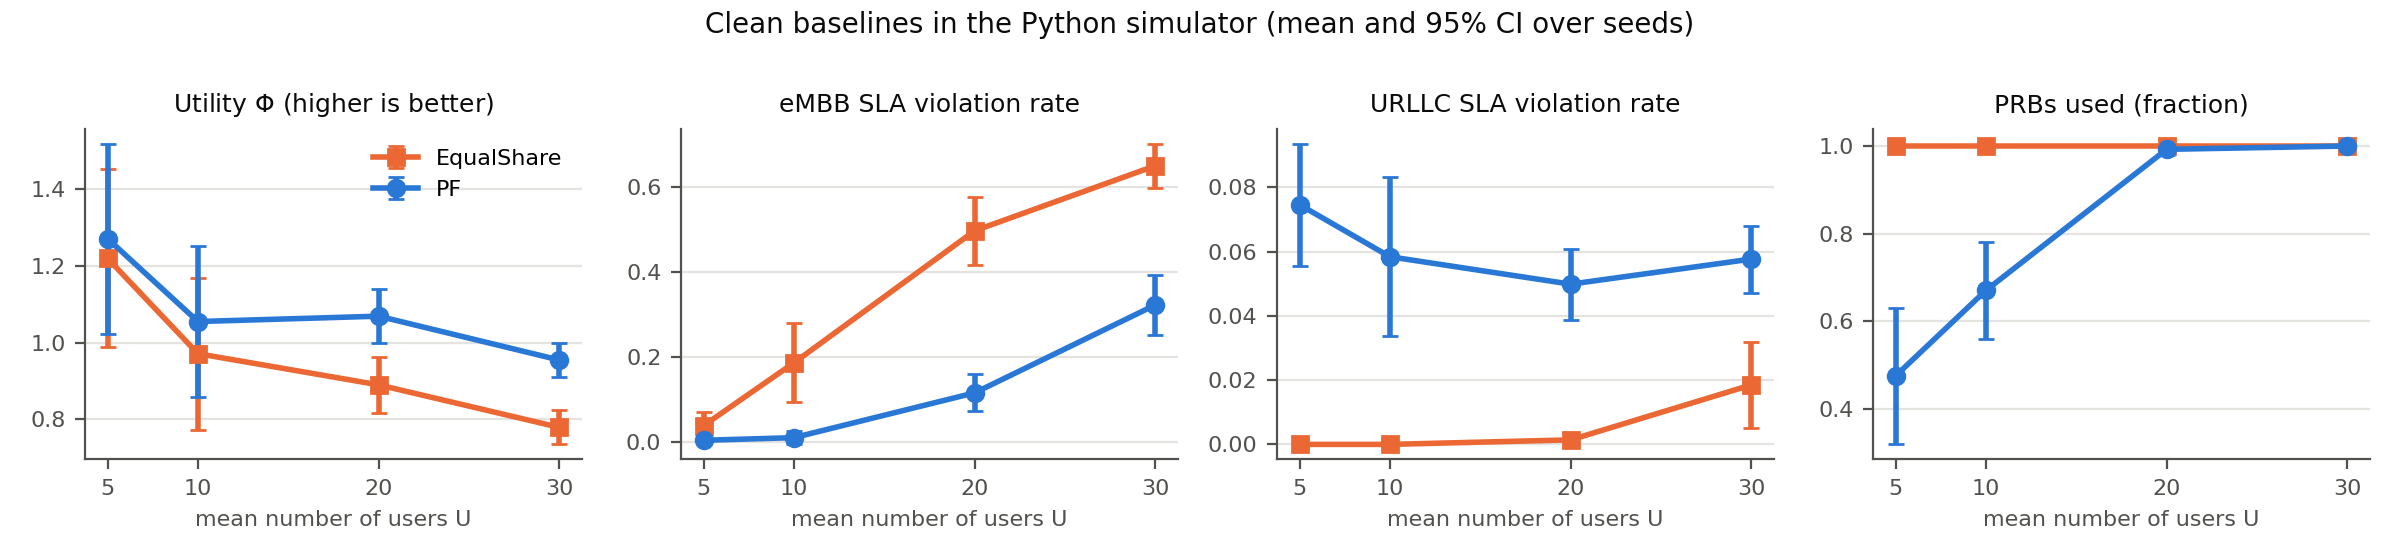

The table this chart was drawn from, first rows:
controller, U, utility_mean, utility_ci95, viol_eMBB_mean, viol_eMBB_ci95, viol_URLLC_mean, viol_URLLC_ci95, viol_mMTC_mean, viol_mMTC_ci95, any_violation_mean, any_violation_ci95, cell_thr_mbps_mean, cell_thr_mbps_ci95, prb_frac_mean, prb_frac_ci95, power_frac_mean, power_frac_ci95, jain_eMBB_mean, jain_eMBB_ci95, p5_rate_eMBB_mbps_mean, p5_rate_eMBB_mbps_ci95, urllc_p99_delay_ms_mean, urllc_p99_delay_ms_ci95
EqualShare, 5, 1.22, 0.2326, 0.03788, 0.03257, 0, 0, 0, 0, 0.02261, 0.02183, 23.38, 5.695, 1, 0, 1, 0, 0.9371, 0.02541, 6.916, 0.502, 0, 0
PF, 5, 1.271, 0.2476, 0.003325, 0.006517, 0.07459, 0.01898, 0.05, 0.02015, 0.03155, 0.006837, 26.61, 6.737, 0.4757, 0.1561, 0.4757, 0.1561, 0.959, 0.008205, 8.216, 0.8264, 43.46, 4.938
EqualShare, 10, 0.9713, 0.1978, 0.1861, 0.09295, 0, 0, 0, 0, 0.06936, 0.03679, 28.08, 6.03, 1, 0, 1, 0, 0.8949, 0.03416, 5.257, 0.9151, 0, 0
PF, 10, 1.055, 0.1969, 0.009585, 0.01594, 0.05839, 0.02475, 0.03167, 0.01579, 0.03163, 0.008517, 36.85, 7.815, 0.6708, 0.1103, 0.6708, 0.1103, 0.9419, 0.01838, 7.571, 0.8199, 36.06, 8.162
EqualShare, 20, 0.8899, 0.07223, 0.4974, 0.08002, 0.001403, 0.001409, 0.000513, 0.0004425, 0.1983, 0.03028, 44.89, 5.507, 1, 0, 1, 0, 0.7922, 0.02928, 2.39, 0.3288, 0.5457, 1.07
PF, 20, 1.069, 0.07094, 0.1153, 0.04383, 0.04986, 0.011, 0.03976, 0.008493, 0.07674, 0.0181, 73.52, 6.129, 0.9924, 0.01285, 0.9924, 0.01285, 0.8978, 0.01371, 5.214, 0.4112, 39.5, 5.837
EqualShare, 30, 0.7789, 0.04433, 0.6508, 0.05191, 0.01852, 0.01346, 0.001087, 0.0006927, 0.2581, 0.0279, 44.05, 3.408, 1, 0, 1, 0, 0.7553, 0.02654, 1.621, 0.2149, 132.5, 192.7
PF, 30, 0.9546, 0.04518, 0.3226, 0.07129, 0.05767, 0.01042, 0.04062, 0.00479, 0.1572, 0.0293, 78.8, 3.985, 1, 0, 1, 0, 0.8365, 0.02997, 3.494, 0.5215, 41.1, 4.363
